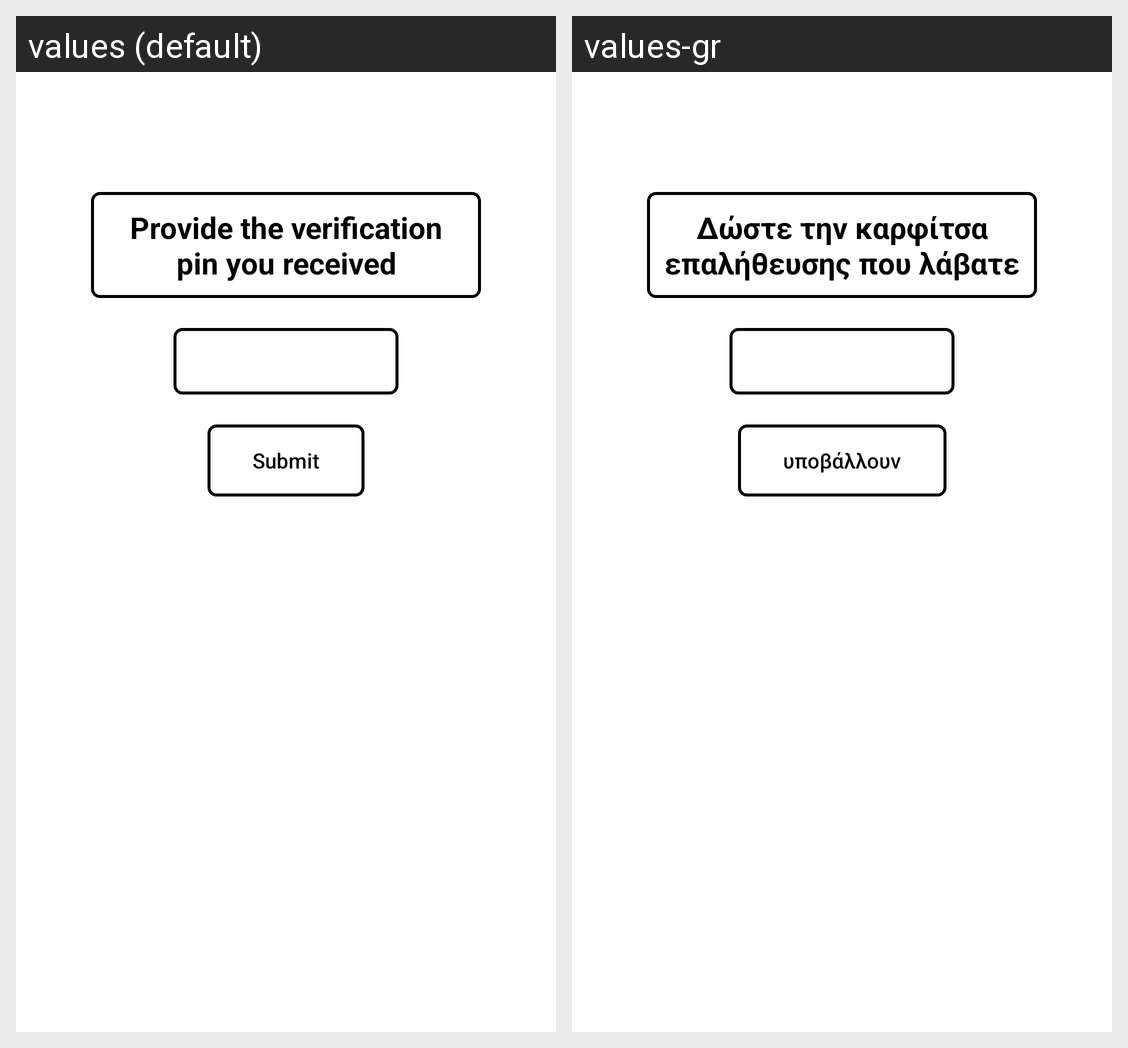

Translations of the strings shown on this Android screen, per locale in the grid:
Android screen res/layout/otp_validation_xml.xml rendered under 2 locales, left to right: values (default), values-gr. Device: Nexus 5 (rendered at 1080×1920; each locale shown at half size, 540×960, under a caption strip naming it); theme Theme.MaterialComponents.DayNight.NoActionBar.
Strings drawn on this screen, with the default value and each locale's value (text and hints the layout hard-codes, and strings that could not be matched under every locale, appear in the picture but are not listed):

otp_header
  values: Provide the verification pin you received
  values-gr: Δώστε την καρφίτσα επαλήθευσης που λάβατε

submit
  values: Submit
  values-gr: υποβάλλουν
